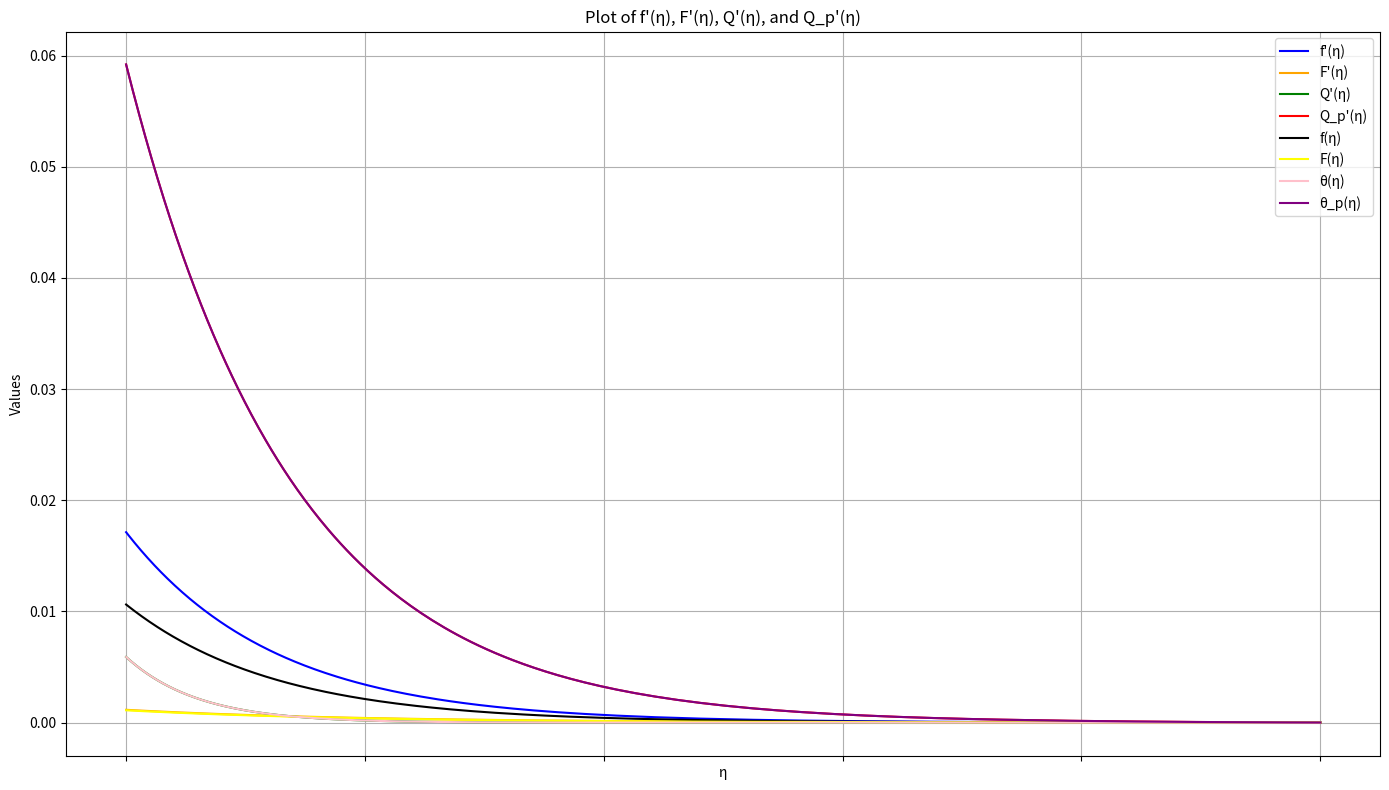

Write Python code to recreate this figure.
import numpy as np
from scipy.integrate import solve_ivp
import matplotlib.pyplot as plt

# Define the system of first-order ODEs
def system(eta, y, params):
    f, f_prime, f_double_prime, F, F_prime, theta, theta_prime, theta_p, theta_p_prime = y
    l, beta, Q, A, Rd, Pr, Bi, Ec, beta_T, S = params
    
    # Define the derivatives based on the provided equations
    d_f = f_prime
    d_f_prime = f_double_prime
    d_f_double_prime = -f * f_double_prime + (f_prime)**2 - l * (F_prime - f_prime) + S * f_prime - Q * np.exp(-A * eta)
    
    d_F = F_prime
    d_F_prime = (F**2 - beta * (F_prime - f_prime)) / F if F != 0 else 0  # Avoid division by zero
    
    d_theta = theta_prime
    d_theta_prime = (-Pr * (f * theta_prime - 2 * f_prime * theta) 
                     - Pr * l * beta_T * (theta_p - theta) 
                     - l * beta * Pr * Ec * (F_prime - f_prime)**2) / (1 + 4 * Rd / 3)
    
    d_theta_p = theta_p_prime
    d_theta_p_prime = (2 * F_prime * theta_p - beta_T * (theta_p - theta)) / F if F != 0 else 0  # Avoid division by zero
    
    return [d_f, d_f_prime, d_f_double_prime, d_F, d_F_prime, d_theta, d_theta_prime, d_theta_p, d_theta_p_prime]

# Define initial conditions for the boundary conditions
def boundary_conditions(params):
    l, beta, Q, A, Rd, Pr, Bi, Ec, beta_T = params

    f0 = 0            # f(0) = 0
    f_prime0 = 1      # f'(0) = 1
    theta0 = 1        
    theta_prime0 = -Bi * (1 - theta0)  # θ'(0) = -Bi * (1 - θ(0))
    
    f_double_prime0 = 0
    F0 = 1e-6  
    F_prime0 = 0
    theta_p0 = 0
    theta_p_prime0 = 0

    return [f0, f_prime0, f_double_prime0, F0, F_prime0, theta0, theta_prime0, theta_p0, theta_p_prime0]

params = (0.6, 0.5, 0.1, 2.0, 3.0, 0.1, 1.5, 0.5, 0.5, 1.0)
S = 2.0  # Assuming S = 2 as a constant (can be adjusted if needed)

# Integration range for eta
eta_span = (0, 5)

# Set `l` to the last element of `params`
l = params[-1]

# Prepare the parameters for the `system` function by adding `S` at the end
full_params = (*params[:-1], S)

# Initial conditions
y0 = boundary_conditions(params[:-1])  # Exclude `l` as the last parameter in boundary conditions
solution = solve_ivp(system, eta_span, y0, args=(full_params,), method='RK45', dense_output=True, rtol=1e-6, atol=1e-9)

# Extract eta (independent variable) and the derivatives
eta_vals = solution.t
f_prime_vals = solution.y[1]       # f'(eta)
F_prime_vals = solution.y[4]       # F'(eta)
theta_vals = solution.y[5]          # θ(eta) (used as Q)
theta_p_vals = solution.y[7]        # θ_p(eta) (used as Q_p)
f_vals = -solution.y[0]       # -f(eta)
F_vals = -solution.y[3]       # -F(eta)


# Plotting all on a single graph
plt.figure(figsize=(14, 8))

# Plot with negative eta values for mirroring
plt.plot(-eta_vals, f_prime_vals/100000, label="f'(η)", linestyle='-', color='blue')
plt.plot(-eta_vals, F_prime_vals/100000, label="F'(η)", linestyle='-', color='orange')
plt.plot(-eta_vals, -theta_vals/100000, label="Q'(η)", linestyle='-', color='green')    # Assuming Q is θ
plt.plot(-eta_vals, theta_p_vals/100000, label="Q_p'(η)", linestyle='-', color='red')  # Assuming Q_p is θ_p
plt.plot(-eta_vals, -f_vals/100000, label='f(η)', linestyle='-', color='black')         # Remove negative sign in label
plt.plot(-eta_vals, -F_vals/100000, label='F(η)', linestyle='-', color='yellow')       # Remove negative sign in label
plt.plot(-eta_vals, -theta_vals/100000, label='θ(η)', linestyle='-', color='pink')     # Remove negative sign in label
plt.plot(-eta_vals, theta_p_vals/100000, label='θ_p(η)', linestyle='-', color='purple') # Remove negative sign in label

# Labels and title
plt.xlabel('η')
plt.ylabel('Values')
plt.title("Plot of f'(η), F'(η), Q'(η), and Q_p'(η)")
plt.grid(True)
plt.legend()

plt.tick_params(axis='both', which='both', labelbottom=False, labelleft=True)

plt.tight_layout()
plt.show()

# Calculate f''(0) and q'(0)
f_double_prime_0 = y0[2]  # f''(0)
theta_prime_0 = y0[6]      # q'(0) (theta_prime0)

# Print the values
print(f"f''(0) = {f_double_prime_0}")
print(f"q'(0) = {theta_prime_0}")

